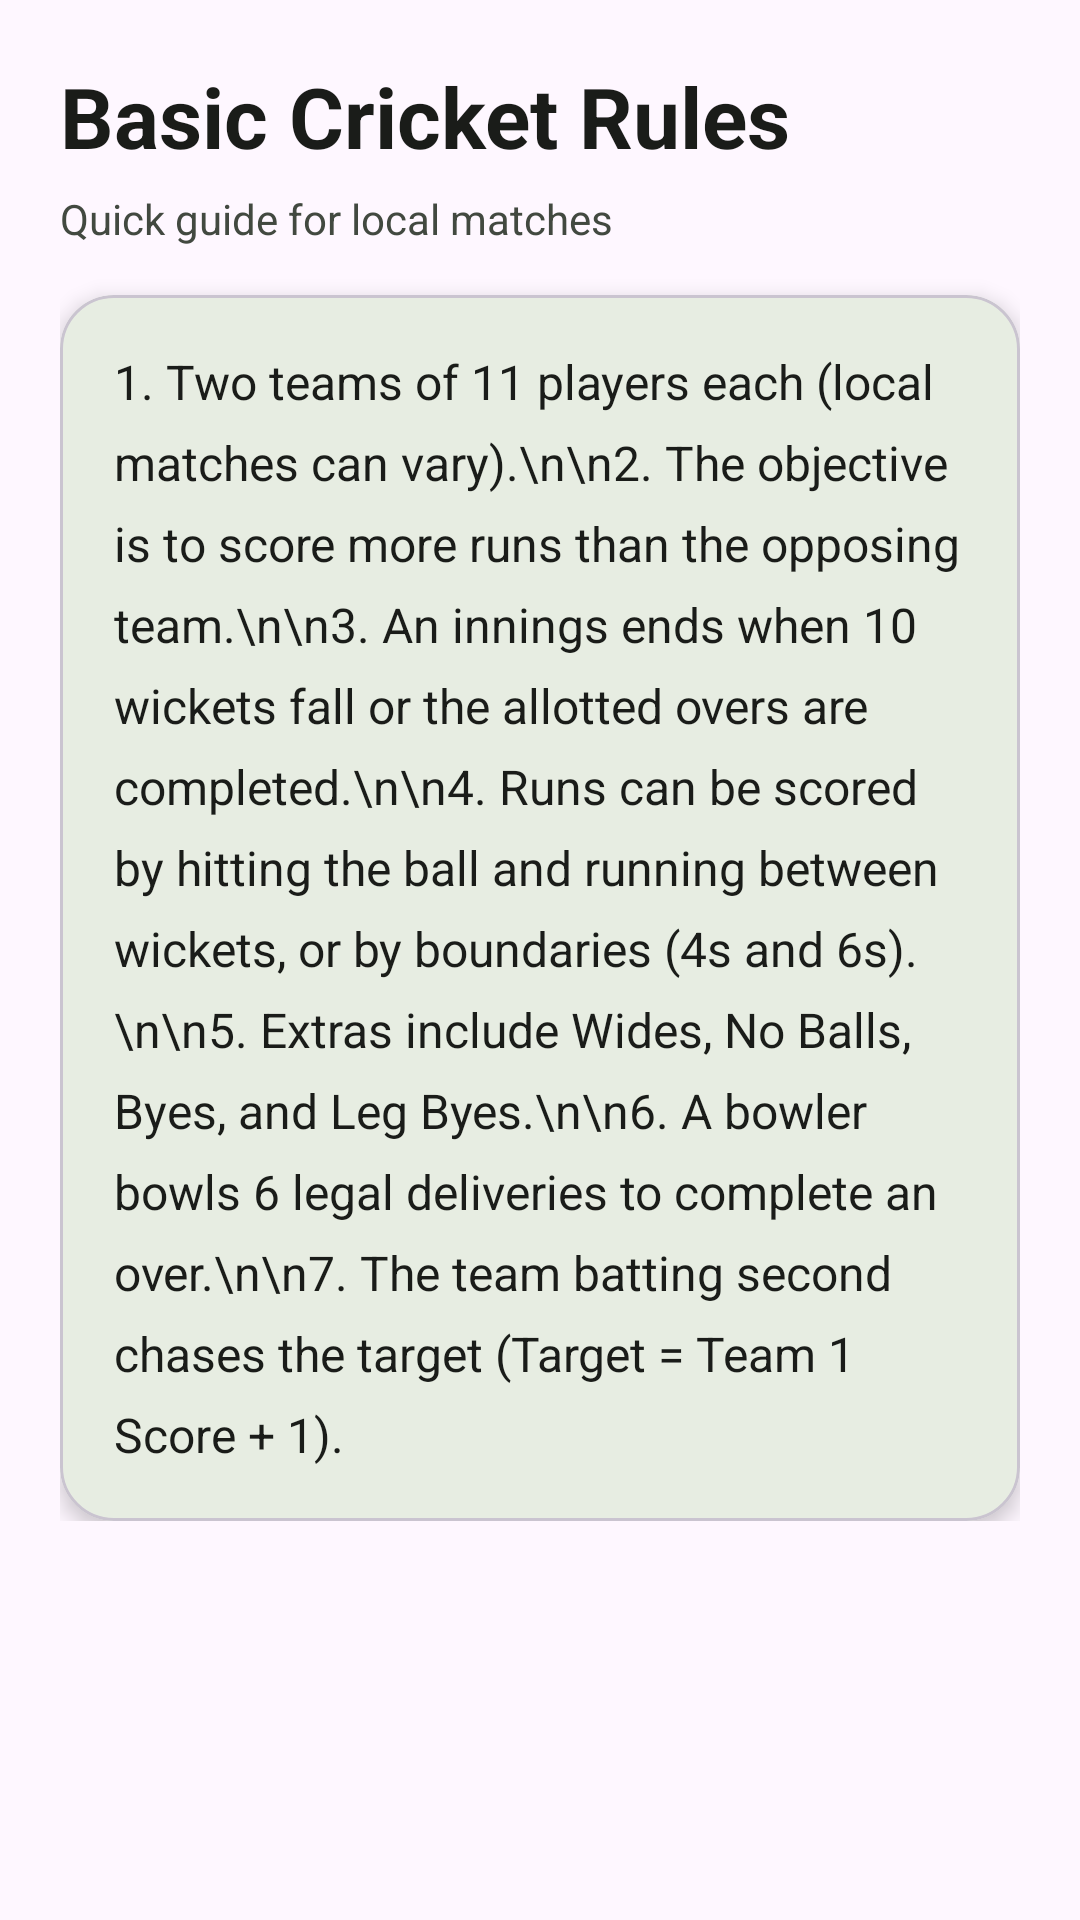

This screen was rendered from an Android layout file. Write that file and the resources it references.
<!-- AndroidManifest.xml: application theme Theme.CricScore -->
<!-- res/layout/activity_rules.xml -->
<?xml version="1.0" encoding="utf-8"?>
<ScrollView xmlns:android="http://schemas.android.com/apk/res/android"
    xmlns:app="http://schemas.android.com/apk/res-auto"
    android:layout_width="match_parent"
    android:layout_height="match_parent"
    android:background="?android:attr/colorBackground"
    android:padding="20dp">

    <LinearLayout
        android:layout_width="match_parent"
        android:layout_height="wrap_content"
        android:orientation="vertical">

        
        <TextView
            android:layout_width="wrap_content"
            android:layout_height="wrap_content"
            android:text="Basic Cricket Rules"
            android:textColor="?android:attr/textColorPrimary"
            android:textSize="28sp"
            android:textStyle="bold"
            android:layout_marginBottom="6dp"/>

        
        <TextView
            android:layout_width="wrap_content"
            android:layout_height="wrap_content"
            android:text="Quick guide for local matches"
            android:textColor="?android:attr/textColorSecondary"
            android:textSize="14sp"
            android:layout_marginBottom="16dp"/>

        
        <com.google.android.material.card.MaterialCardView
            android:layout_width="match_parent"
            android:layout_height="wrap_content"
            app:cardBackgroundColor="?attr/colorSurface"
            app:cardCornerRadius="18dp"
            app:cardElevation="4dp"
            android:padding="0dp">

            <TextView
                android:layout_width="match_parent"
                android:layout_height="wrap_content"
                android:padding="18dp"
                android:text="1. Two teams of 11 players each (local matches can vary).\n\n2. The objective is to score more runs than the opposing team.\n\n3. An innings ends when 10 wickets fall or the allotted overs are completed.\n\n4. Runs can be scored by hitting the ball and running between wickets, or by boundaries (4s and 6s).\n\n5. Extras include Wides, No Balls, Byes, and Leg Byes.\n\n6. A bowler bowls 6 legal deliveries to complete an over.\n\n7. The team batting second chases the target (Target = Team 1 Score + 1)."
                android:textColor="?android:attr/textColorPrimary"
                android:textSize="16sp"
                android:lineSpacingExtra="8dp"/>

        </com.google.android.material.card.MaterialCardView>

    </LinearLayout>

</ScrollView>
<!-- resources referenced by this layout -->
<resources>
  <style name="Theme.CricScore" parent="Base.Theme.CricScore" />
  <style name="Base.Theme.CricScore" parent="Theme.Material3.Light.NoActionBar">
          
          <item name="colorPrimary">@color/light_primary</item>
          <item name="colorOnPrimary">@color/light_on_primary</item>
          <item name="colorPrimaryContainer">@color/light_primary_container</item>
          <item name="colorOnPrimaryContainer">@color/light_on_primary_container</item>
          <item name="colorSecondary">@color/light_accent_red</item>
          <item name="colorOnSecondary">@color/light_on_accent_red</item>
  
          
          <item name="android:windowBackground">@color/light_background</item>
          <item name="colorOnBackground">@color/light_text_primary</item>
          <item name="colorSurface">@color/light_surface</item>
          <item name="colorOnSurface">@color/light_text_primary</item>
          <item name="colorSurfaceVariant">@color/light_elevated_surface</item>
          <item name="colorOnSurfaceVariant">@color/light_text_secondary</item>
  
          
          <item name="android:statusBarColor">@color/light_background</item>
          <item name="android:windowLightStatusBar">true</item>
  
          
          <item name="colorOutline">#C4C7CF</item>
  
          
          <item name="android:textColorPrimary">@color/light_text_primary</item>
          <item name="android:textColorSecondary">@color/light_text_secondary</item>
      </style>
  <color name="light_primary">#1F5D2B</color>
  <color name="light_on_primary">#FFFFFF</color>
  <color name="light_primary_container">#A4F6AC</color>
  <color name="light_on_primary_container">#002108</color>
  <color name="light_accent_red">#BA1A1A</color>
  <color name="light_on_accent_red">#FFFFFF</color>
  <color name="light_background">#FCFDF6</color>
  <color name="light_text_primary">#1A1C19</color>
  <color name="light_surface">#FCFDF6</color>
  <color name="light_elevated_surface">#F0F1EB</color>
  <color name="light_text_secondary">#424940</color>
</resources>
